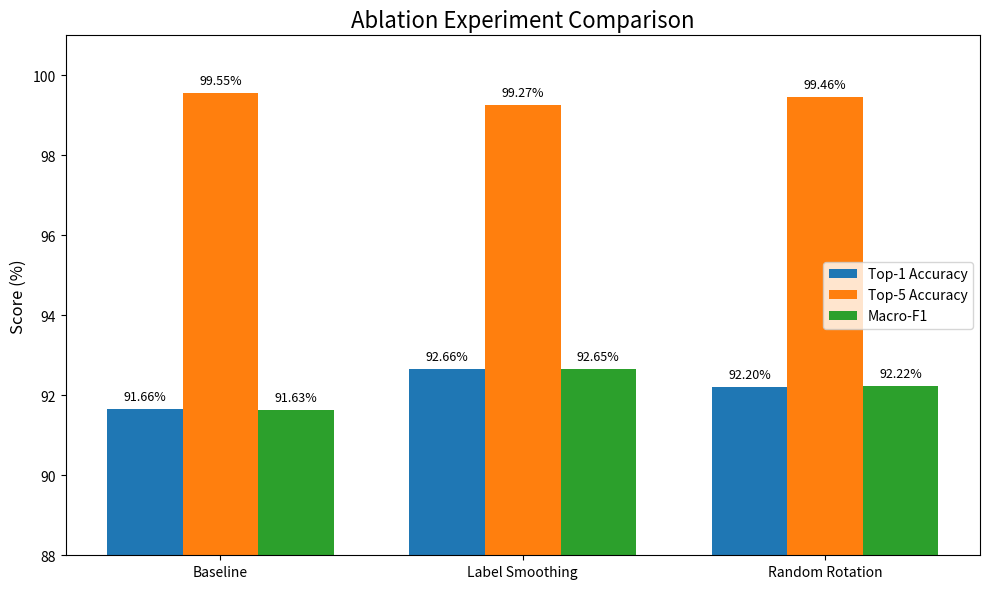

Python code for this plot:
import os
import matplotlib.pyplot as plt


# 项目中的输出位置
output_dir = "./results/figures"
os.makedirs(output_dir, exist_ok=True)

output_path = os.path.join(
    output_dir,
    "ablation_comparison.png"
)


# ============================================================
# 最终统一后的实验结果
# ============================================================

experiments = [
    "Baseline",
    "Label Smoothing",
    "Random Rotation"
]

top1 = [
    91.66,
    92.66,
    92.20
]

top5 = [
    99.55,
    99.27,
    99.46
]

macro_f1 = [
    91.63,
    92.65,
    92.22
]


# ============================================================
# 绘制对比图
# ============================================================

x = range(len(experiments))

width = 0.25

plt.figure(figsize=(10, 6))

bars1 = plt.bar(
    [i - width for i in x],
    top1,
    width=width,
    label="Top-1 Accuracy"
)

bars2 = plt.bar(
    x,
    top5,
    width=width,
    label="Top-5 Accuracy"
)

bars3 = plt.bar(
    [i + width for i in x],
    macro_f1,
    width=width,
    label="Macro-F1"
)


# ============================================================
# 图标题和坐标轴
# ============================================================

plt.title(
    "Ablation Experiment Comparison",
    fontsize=16
)

plt.ylabel(
    "Score (%)",
    fontsize=12
)

plt.xticks(
    list(x),
    experiments
)

plt.ylim(
    88,
    101
)

plt.legend()


# ============================================================
# 在柱子上显示具体数值
# ============================================================

for bars in [bars1, bars2, bars3]:

    for bar in bars:

        height = bar.get_height()

        plt.text(
            bar.get_x() + bar.get_width() / 2,
            height + 0.15,
            f"{height:.2f}%",
            ha="center",
            va="bottom",
            fontsize=9
        )


plt.tight_layout()


# ============================================================
# 保存
# ============================================================

plt.savefig(
    output_path,
    dpi=200,
    bbox_inches="tight"
)

plt.close()

print()
print("消融实验对比图生成完成！")
print()
print("保存位置：")
print(os.path.abspath(output_path))
print()
